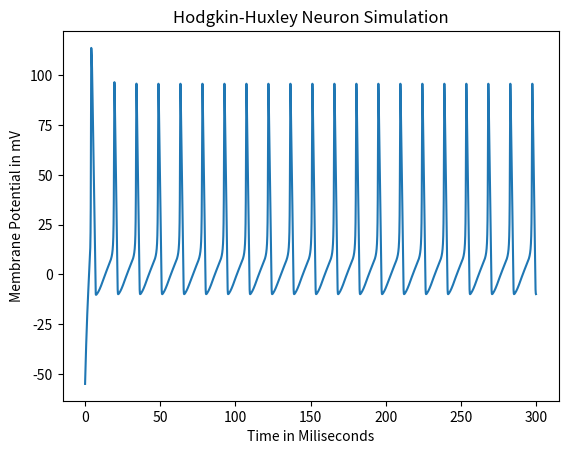

Generate this figure with matplotlib:
from __future__ import division
from scipy import integrate
from pylab import *
import numpy as np
import matplotlib.pyplot as plt

# K channel
alpha_n = vectorize(lambda v: 0.01*(-v + 10)/(exp((-v + 10)/10) - 1) if v != 10 else 0.1)
beta_n  = lambda v: 0.125*exp(-v/80)
n_inf   = lambda v: alpha_n(v)/(alpha_n(v) + beta_n(v))

# Na channel (activating)
alpha_m = vectorize(lambda v: 0.1*(-v + 25)/(exp((-v + 25)/10) - 1) if v != 25 else 1)
beta_m  = lambda v: 4*exp(-v/18)
m_inf   = lambda v: alpha_m(v)/(alpha_m(v) + beta_m(v))

# Na channel (inactivating)
alpha_h = lambda v: 0.07*exp(-v/20)
beta_h  = lambda v: 1/(exp((-v + 30)/10) + 1)
h_inf   = lambda v: alpha_h(v)/(alpha_h(v) + beta_h(v))



## HH Parameters
V_rest  = -55      # mV
Cm      = 1      # uF/cm2
gbar_Na = 120    # mS/cm2
gbar_K  = 36     # mS/cm2
gbar_l  = 0.3    # mS/cm2
E_Na    = 115    # mV
E_K     = -12    # mV
E_l     = 10.613 # mV

I = 10

m       = m_inf(V_rest)
h       = h_inf(V_rest)
n       = n_inf(V_rest)

## setup parameters and state variables
T     = 300    # ms
dt    = 0.01 # ms
time  = arange(0,T+dt,dt)


Vm      = zeros(len(time)) # mV
Vm[0]   = V_rest


## Simulate Model
for i in range(1,len(time)):
	g_Na = gbar_Na*(m**3)*h
	g_K  = gbar_K*(n**4)
	g_l  = gbar_l
	m += (alpha_m(Vm[i-1])*(1 - m) - beta_m(Vm[i-1])*m) * dt
	h += (alpha_h(Vm[i-1])*(1 - h) - beta_h(Vm[i-1])*h) * dt
	n += (alpha_n(Vm[i-1])*(1 - n) - beta_n(Vm[i-1])*n) * dt
	Vm[i] = Vm[i-1] + (I - g_Na*(Vm[i-1] - E_Na) - g_K*(Vm[i-1] - E_K) - g_l*(Vm[i-1] - E_l)) / Cm * dt

## plot membrane potential trace
plt.plot(time, Vm)
plt.title('Hodgkin-Huxley Neuron Simulation')
plt.ylabel('Membrane Potential in mV')
plt.xlabel('Time in Miliseconds')
plt.show()


